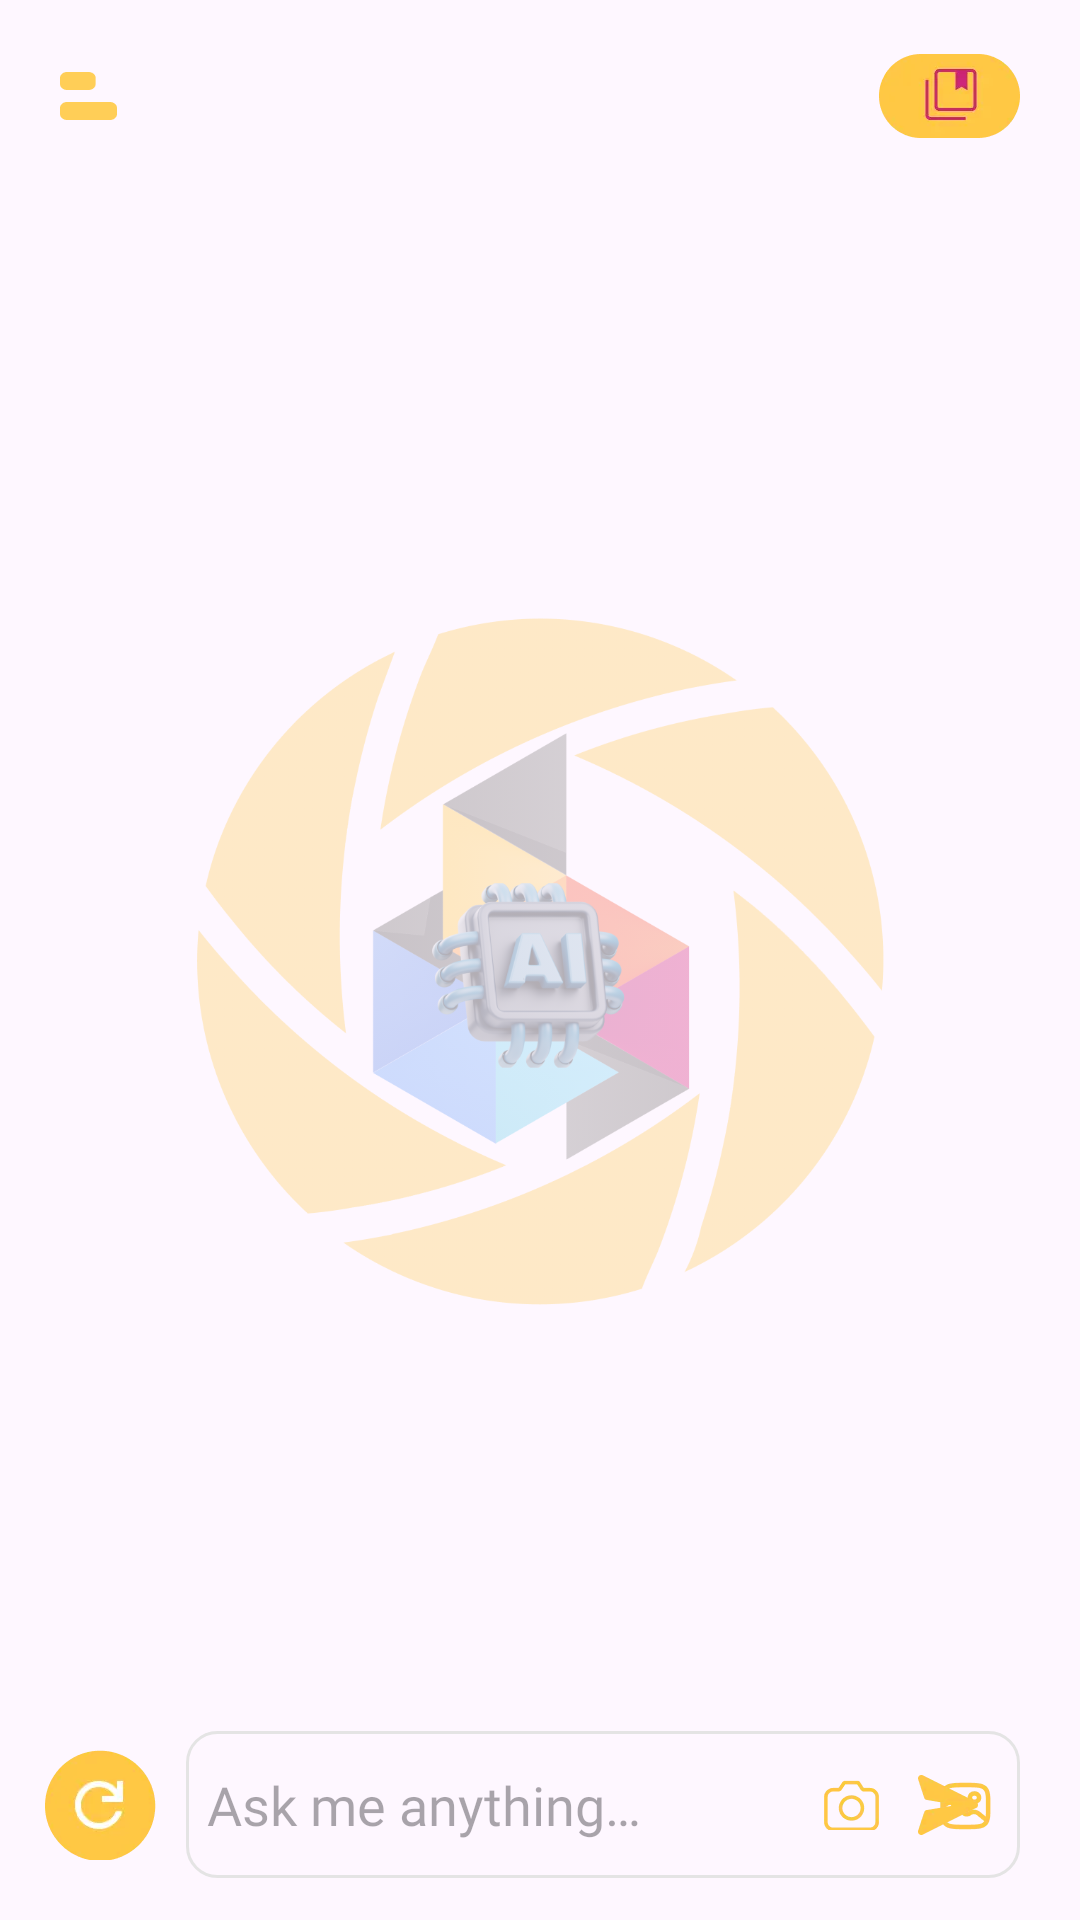

Here is an Android app screen rendered from its layout file. Give the layout XML and the strings, colors and styles it references.
<!-- AndroidManifest.xml: application theme Theme.AISnapTutor -->
<!-- res/layout/fragment_home.xml -->
<?xml version="1.0" encoding="utf-8"?>
<androidx.constraintlayout.widget.ConstraintLayout xmlns:android="http://schemas.android.com/apk/res/android"
    xmlns:app="http://schemas.android.com/apk/res-auto"
    xmlns:tools="http://schemas.android.com/tools"
    android:layout_width="match_parent"
    android:layout_height="match_parent"
    tools:context=".fragments.HomeFragment">

    <androidx.constraintlayout.widget.ConstraintLayout
        android:id="@+id/topBarHome"
        android:layout_width="match_parent"
        android:layout_height="?attr/actionBarSize"
        android:gravity="center_vertical"
        android:orientation="horizontal"
        app:layout_constraintEnd_toEndOf="parent"
        app:layout_constraintStart_toStartOf="parent"
        app:layout_constraintTop_toTopOf="parent">

        <ImageView
            android:id="@+id/btnDrawer"
            android:layout_width="wrap_content"
            android:layout_height="wrap_content"
            android:layout_marginStart="20dp"
            android:src="@drawable/icon_drawer1"
            android:visibility="visible"
            app:layout_constraintBottom_toBottomOf="parent"
            app:layout_constraintStart_toStartOf="parent"
            app:layout_constraintTop_toTopOf="parent"
            app:layout_constraintVertical_bias="0.5" />

        <ImageView
            android:id="@+id/btnCollection"
            android:layout_width="wrap_content"
            android:layout_height="wrap_content"
            android:layout_marginEnd="20dp"
            android:src="@drawable/icons_collection"
            android:visibility="visible"
            app:layout_constraintBottom_toBottomOf="parent"
            app:layout_constraintEnd_toEndOf="parent"
            app:layout_constraintTop_toTopOf="parent"
            app:layout_constraintVertical_bias="0.5" />

    </androidx.constraintlayout.widget.ConstraintLayout>

    <androidx.recyclerview.widget.RecyclerView
        android:id="@+id/recycler_view"
        android:layout_width="0dp"
        android:layout_height="0dp"
        app:layout_constraintBottom_toTopOf="@+id/constraintLayout"
        app:layout_constraintEnd_toEndOf="parent"
        app:layout_constraintStart_toStartOf="parent"
        app:layout_constraintTop_toBottomOf="@+id/topBarHome" />



    <ImageView
        android:id="@+id/btnRefresh"
        android:layout_width="wrap_content"
        android:layout_height="wrap_content"
        android:layout_marginStart="15dp"
        android:layout_marginBottom="20dp"
        android:src="@drawable/icon_refresh"
        app:layout_constraintBottom_toBottomOf="parent"
        app:layout_constraintEnd_toStartOf="@+id/constraintLayout"
        app:layout_constraintStart_toStartOf="parent" />

    <androidx.constraintlayout.widget.ConstraintLayout
        android:id="@+id/constraintLayout"
        android:layout_width="0dp"
        android:layout_height="wrap_content"
        android:layout_marginStart="10dp"
        android:layout_marginEnd="20dp"
        android:background="@drawable/bg_chat_home"
        android:padding="2dp"
        app:layout_constraintBottom_toBottomOf="@+id/btnRefresh"
        app:layout_constraintEnd_toEndOf="parent"
        app:layout_constraintStart_toEndOf="@+id/btnRefresh"
        app:layout_constraintTop_toTopOf="@+id/btnRefresh">

        <EditText
            android:id="@+id/editQuestion"
            android:layout_width="200dp"
            android:layout_height="45dp"
            android:background="@drawable/bg_edit_chat"
            android:ems="10"
            android:fontFamily="@font/poppins"
            android:hint="@string/txtAsk"
            android:inputType="text"
            android:paddingStart="5dp"
            app:layout_constraintBottom_toBottomOf="parent"
            app:layout_constraintStart_toStartOf="parent"
            app:layout_constraintTop_toTopOf="parent"
            app:layout_constraintVertical_bias="0.5" />

        <ImageView
            android:id="@+id/btnCamera"
            android:layout_width="wrap_content"
            android:layout_height="wrap_content"
            android:layout_marginStart="10dp"
            android:src="@drawable/icon_camera"
            android:padding="7dp"
            app:layout_constraintBottom_toBottomOf="@+id/editQuestion"
            app:layout_constraintEnd_toStartOf="@+id/btnGallery"
            app:layout_constraintStart_toEndOf="@+id/editQuestion"
            app:layout_constraintTop_toTopOf="@+id/editQuestion" />

        <ImageView
            android:id="@+id/btnGallery"
            android:layout_width="wrap_content"
            android:layout_height="wrap_content"
            android:layout_marginStart="5dp"
            android:layout_marginEnd="7dp"
            android:padding="7dp"
            android:src="@drawable/icon_gallery"
            app:layout_constraintBottom_toBottomOf="@+id/btnCamera"
            app:layout_constraintEnd_toEndOf="parent"
            app:layout_constraintStart_toEndOf="@+id/btnCamera"
            app:layout_constraintTop_toTopOf="@+id/btnCamera" />

        <ImageView
            android:id="@+id/btnChatSend"
            android:layout_width="wrap_content"
            android:layout_height="wrap_content"
            android:layout_marginEnd="5dp"
            android:padding="7dp"
            android:src="@drawable/icon_chat_enter"
            app:layout_constraintBottom_toBottomOf="parent"
            app:layout_constraintEnd_toEndOf="parent"
            app:layout_constraintTop_toTopOf="parent" />

    </androidx.constraintlayout.widget.ConstraintLayout>

    <ImageView
        android:id="@+id/imgLogoBack"
        android:layout_width="230dp"
        android:layout_height="230dp"
        android:src="@drawable/logo_aa"
        android:alpha="0.3"
        app:layout_constraintBottom_toTopOf="@+id/constraintLayout"
        app:layout_constraintEnd_toEndOf="parent"
        app:layout_constraintStart_toStartOf="parent"
        app:layout_constraintTop_toBottomOf="@+id/topBarHome" />

</androidx.constraintlayout.widget.ConstraintLayout>
<!-- resources referenced by this layout -->
<resources>
  <!-- drawable bg_chat_home (drawable) -->
  <shape xmlns:android="http://schemas.android.com/apk/res/android"
      android:shape="rectangle">
      <corners android:radius="10dp" />
      <stroke
          android:width="1dp"
          android:color="#E4E4E4" />
  </shape>
  <!-- drawable icon_camera: webp bitmap (drawable-hdpi, 466 bytes) -->
  <!-- drawable icon_chat_enter: webp bitmap (drawable-hdpi, 414 bytes) -->
  <!-- drawable icon_drawer1: png bitmap (drawable-hdpi, 319 bytes) -->
  <!-- drawable icon_gallery: webp bitmap (drawable-hdpi, 510 bytes) -->
  <!-- drawable icon_refresh: webp bitmap (drawable-hdpi, 864 bytes) -->
  <!-- drawable icons_collection: webp bitmap (drawable-hdpi, 780 bytes) -->
  <!-- drawable logo_aa: png bitmap (drawable-hdpi, 61963 bytes) -->
  <string name="txtAsk">Ask me anything…</string>
  <style name="Theme.AISnapTutor" parent="Base.Theme.AISnapTutor" />
  <style name="Base.Theme.AISnapTutor" parent="Theme.Material3.DayNight.NoActionBar">
          
          
      </style>
</resources>
